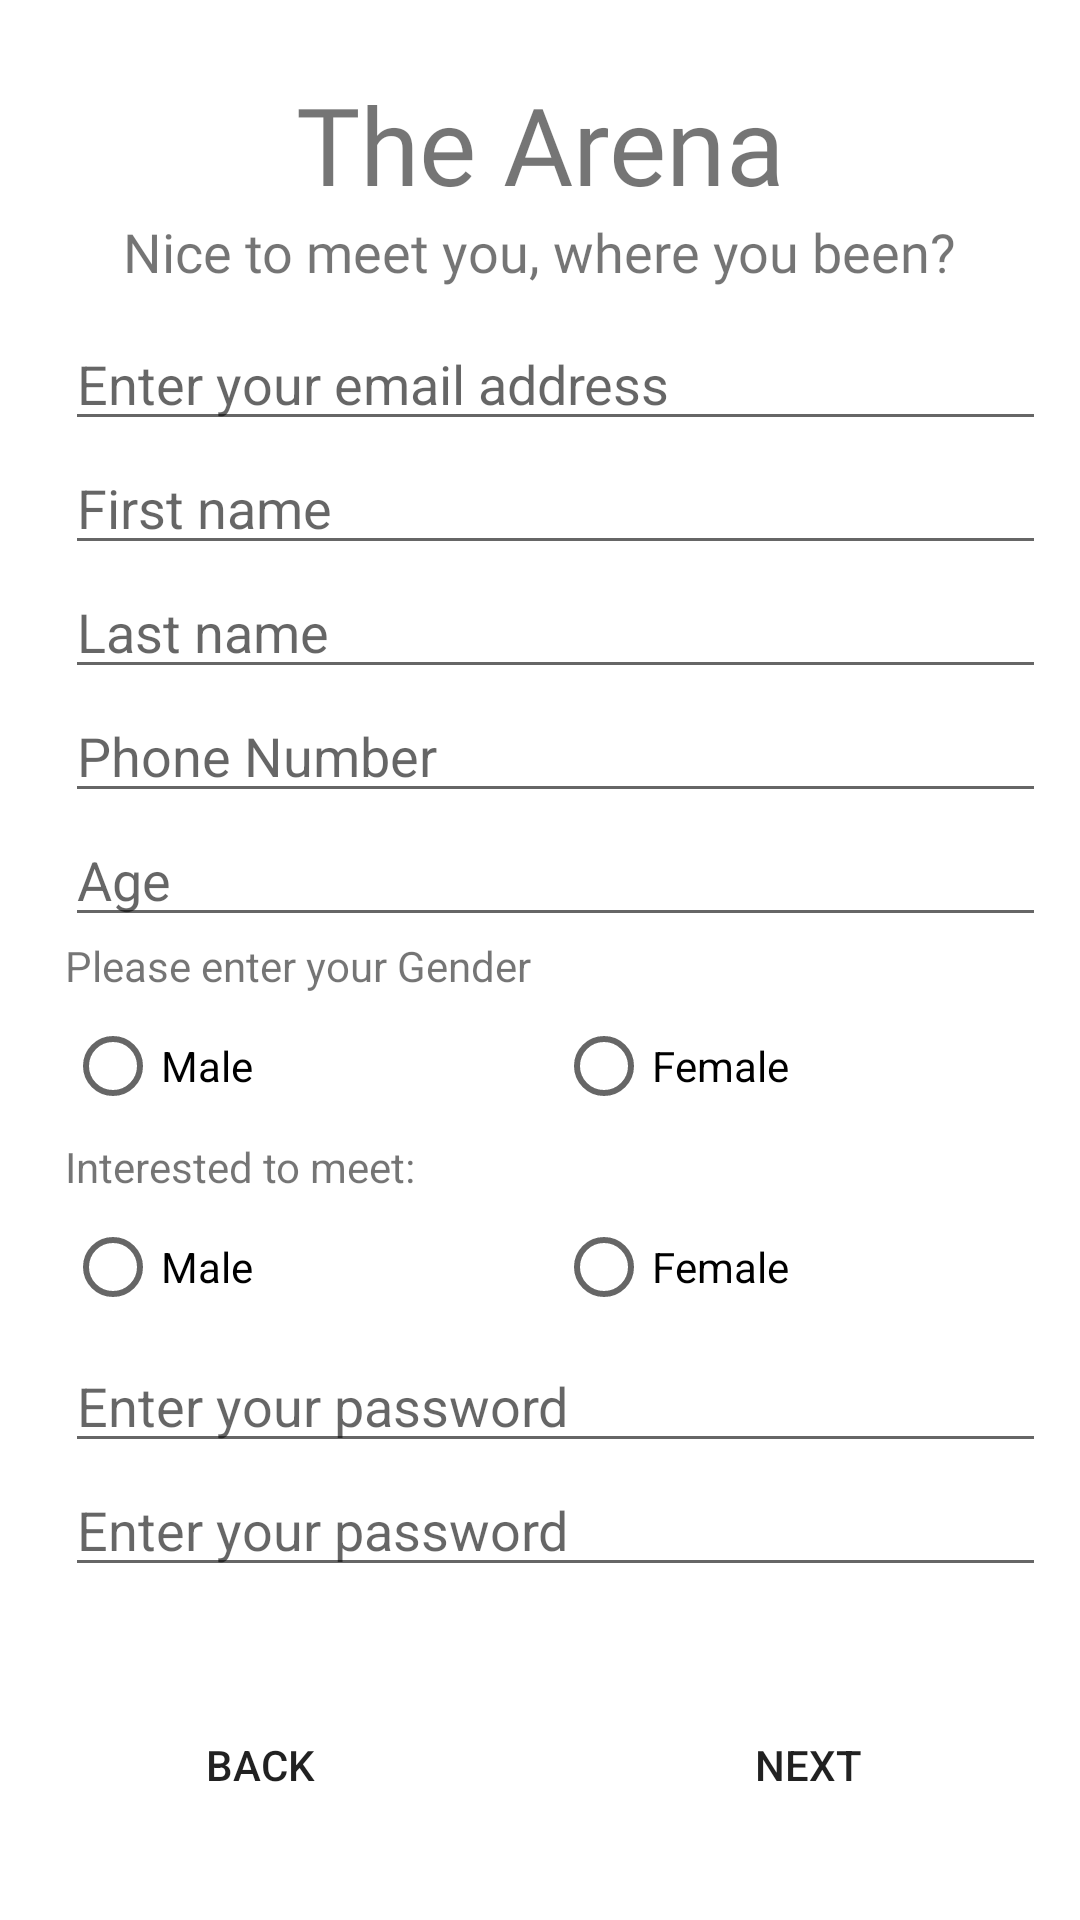

Here is an Android app screen rendered from its layout file. Give the layout XML and the strings, colors and styles it references.
<!-- AndroidManifest.xml: application theme AppTheme -->
<!-- res/layout/fragment_register.xml -->
<?xml version="1.0" encoding="utf-8"?>
<androidx.constraintlayout.widget.ConstraintLayout xmlns:android="http://schemas.android.com/apk/res/android"
    xmlns:app="http://schemas.android.com/apk/res-auto"
    xmlns:tools="http://schemas.android.com/tools"
    android:layout_width="match_parent"
    android:layout_height="match_parent"
    tools:context=".Fragments.RegisterFragment">

    <TextView
        android:id="@+id/register_title_textview"
        android:layout_width="wrap_content"
        android:layout_height="wrap_content"
        android:fontFamily="@font/bangers"
        android:text="@string/title"
        android:textSize="36sp"
        app:layout_constraintBottom_toTopOf="@+id/linearLayout"
        app:layout_constraintEnd_toEndOf="parent"
        app:layout_constraintStart_toStartOf="parent"
        app:layout_constraintTop_toTopOf="parent" />

    <LinearLayout
        android:id="@+id/linearLayout"
        android:layout_width="337dp"
        android:layout_height="449dp"
        android:layout_marginStart="16dp"
        android:layout_marginTop="24dp"
        android:layout_marginEnd="16dp"
        android:layout_marginBottom="24dp"
        android:orientation="vertical"
        android:paddingStart="10dp"
        android:paddingTop="10dp"
        app:layout_constraintBottom_toBottomOf="parent"
        app:layout_constraintEnd_toEndOf="parent"
        app:layout_constraintStart_toStartOf="parent"
        app:layout_constraintTop_toTopOf="parent">

        <EditText
            android:id="@+id/register_email_textbox"
            android:layout_width="match_parent"
            android:layout_height="wrap_content"
            android:autofillHints=""
            android:hint="@string/enter_an_email"
            android:inputType="textEmailAddress" />

        <EditText
            android:id="@+id/register_firstname_textbox"
            android:layout_width="match_parent"
            android:layout_height="wrap_content"
            android:autofillHints=""
            android:hint="@string/first_name"
            android:inputType="text" />

        <AutoCompleteTextView
            android:id="@+id/register_lastName_textbox"
            android:layout_width="match_parent"
            android:layout_height="wrap_content"
            android:hint="@string/last_name" />

        <EditText
            android:id="@+id/register_phoneNumber_textbox"
            android:layout_width="match_parent"
            android:layout_height="wrap_content"
            android:autofillHints=""
            android:hint="@string/phone_number"
            android:inputType="number|phone" />

        <EditText
            android:id="@+id/register_age_textbox"
            android:layout_width="match_parent"
            android:layout_height="wrap_content"
            android:ems="10"
            android:hint="@string/age"
            android:inputType="number" />

        <LinearLayout
            android:layout_width="match_parent"
            android:layout_height="wrap_content"
            android:orientation="vertical">

            <TextView
                android:id="@+id/login_title_textview"
                android:layout_width="match_parent"
                android:layout_height="wrap_content"
                android:text="Please enter your Gender" />

            <LinearLayout
                android:layout_width="match_parent"
                android:layout_height="wrap_content"
                android:orientation="horizontal">

                <RadioGroup
                    android:id="@+id/register_gender_radioGroup"
                    android:layout_width="0dp"
                    android:layout_height="wrap_content"
                    android:layout_weight="1"
                    android:orientation="horizontal">

                    <RadioButton
                        android:id="@+id/register_gender_male_radio"
                        android:layout_width="match_parent"
                        android:layout_height="wrap_content"
                        android:layout_weight="1"
                        android:text="@string/male" />

                    <RadioButton
                        android:id="@+id/register_gender_female_radio"
                        android:layout_width="match_parent"
                        android:layout_height="wrap_content"
                        android:layout_weight="1"
                        android:text="@string/female" />
                </RadioGroup>

            </LinearLayout>

        </LinearLayout>

        <LinearLayout
            android:layout_width="match_parent"
            android:layout_height="wrap_content"
            android:orientation="vertical">

            <TextView
                android:id="@+id/textView2"
                android:layout_width="match_parent"
                android:layout_height="wrap_content"
                android:text="Interested to meet:" />

            <LinearLayout
                android:layout_width="match_parent"
                android:layout_height="match_parent"
                android:orientation="horizontal">

                <RadioButton
                    android:id="@+id/register_interested_male_chkbox"
                    android:layout_width="match_parent"
                    android:layout_height="match_parent"
                    android:layout_weight="1"
                    android:text="@string/male" />

                <RadioButton
                    android:id="@+id/register_interested_female_chkbox"
                    android:layout_width="match_parent"
                    android:layout_height="wrap_content"
                    android:layout_weight="1"
                    android:text="@string/female" />
            </LinearLayout>

        </LinearLayout>

        <EditText
            android:id="@+id/register_password_first_Textbox"
            android:layout_width="match_parent"
            android:layout_height="wrap_content"
            android:hint="@string/enter_a_password"
            android:importantForAutofill="no"
            android:inputType="textPassword" />

        <EditText
            android:id="@+id/register_password_second_textbox"
            android:layout_width="match_parent"
            android:layout_height="wrap_content"
            android:hint="@string/enter_a_password"
            android:importantForAutofill="no"
            android:inputType="textPassword" />

    </LinearLayout>

    <TextView
        android:id="@+id/register_subtitle_textview"
        android:layout_width="wrap_content"
        android:layout_height="wrap_content"
        android:fontFamily="@font/allan"
        android:text="Nice to meet you, where you been?"
        android:textSize="18sp"
        app:layout_constraintBottom_toTopOf="@+id/linearLayout"
        app:layout_constraintEnd_toEndOf="parent"
        app:layout_constraintHorizontal_bias="0.498"
        app:layout_constraintStart_toStartOf="parent"
        app:layout_constraintTop_toBottomOf="@+id/register_title_textview" />

    <Button
        android:drawableEnd="@drawable/ic_next"
        android:id="@+id/register_next_button"
        android:layout_width="wrap_content"
        android:layout_height="wrap_content"
        android:layout_marginBottom="10dp"
        android:text="@string/next"
        android:background="@null"
        app:layout_constraintBottom_toBottomOf="parent"
        app:layout_constraintEnd_toEndOf="parent"
        app:layout_constraintHorizontal_bias="0.829"
        app:layout_constraintStart_toStartOf="parent"
        app:layout_constraintTop_toBottomOf="@+id/linearLayout"
        app:layout_constraintVertical_bias="0.53" />

    <Button
        android:drawableStart="@drawable/ic_back"
        android:id="@+id/register_back_button"
        android:layout_width="wrap_content"
        android:layout_height="wrap_content"
        android:layout_marginBottom="10dp"
        android:text="@string/back"
        android:background="@null"
        app:layout_constraintBottom_toBottomOf="parent"
        app:layout_constraintEnd_toStartOf="@+id/register_next_button"
        app:layout_constraintHorizontal_bias="0.311"
        app:layout_constraintStart_toStartOf="parent"
        app:layout_constraintTop_toBottomOf="@+id/linearLayout"
        app:layout_constraintVertical_bias="0.53" />
</androidx.constraintlayout.widget.ConstraintLayout>
<!-- resources referenced by this layout -->
<resources>
  <string name="age">Age</string>
  <string name="back">Back</string>
  <string name="enter_a_password">Enter your password</string>
  <string name="enter_an_email">Enter your email address</string>
  <string name="female">Female</string>
  <string name="first_name">First name</string>
  <string name="last_name">Last name</string>
  <string name="male">Male</string>
  <string name="next">Next</string>
  <string name="phone_number">Phone Number</string>
  <string name="title">The Arena</string>
</resources>
